Dataset: data (GitHub, htthao12/benhcay). Classes: anthracnose, aphids, healthy, powdery mildew, rust, scorch sunburn, yellowing wilt.

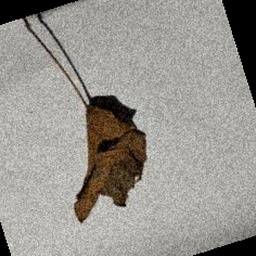
Label: yellowing wilt

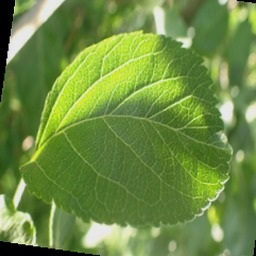
Label: healthy

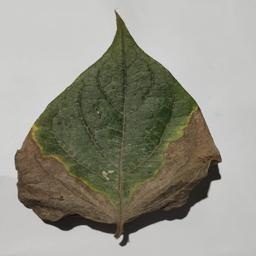
Label: anthracnose

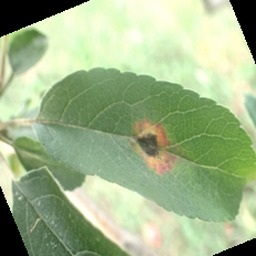
Label: rust

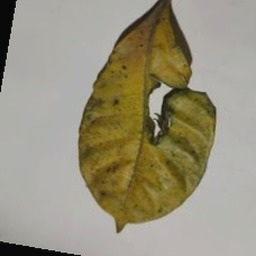
Label: aphids

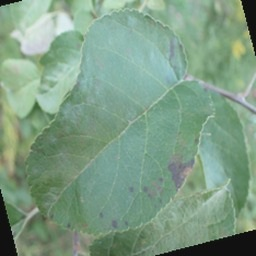
Label: powdery mildew
